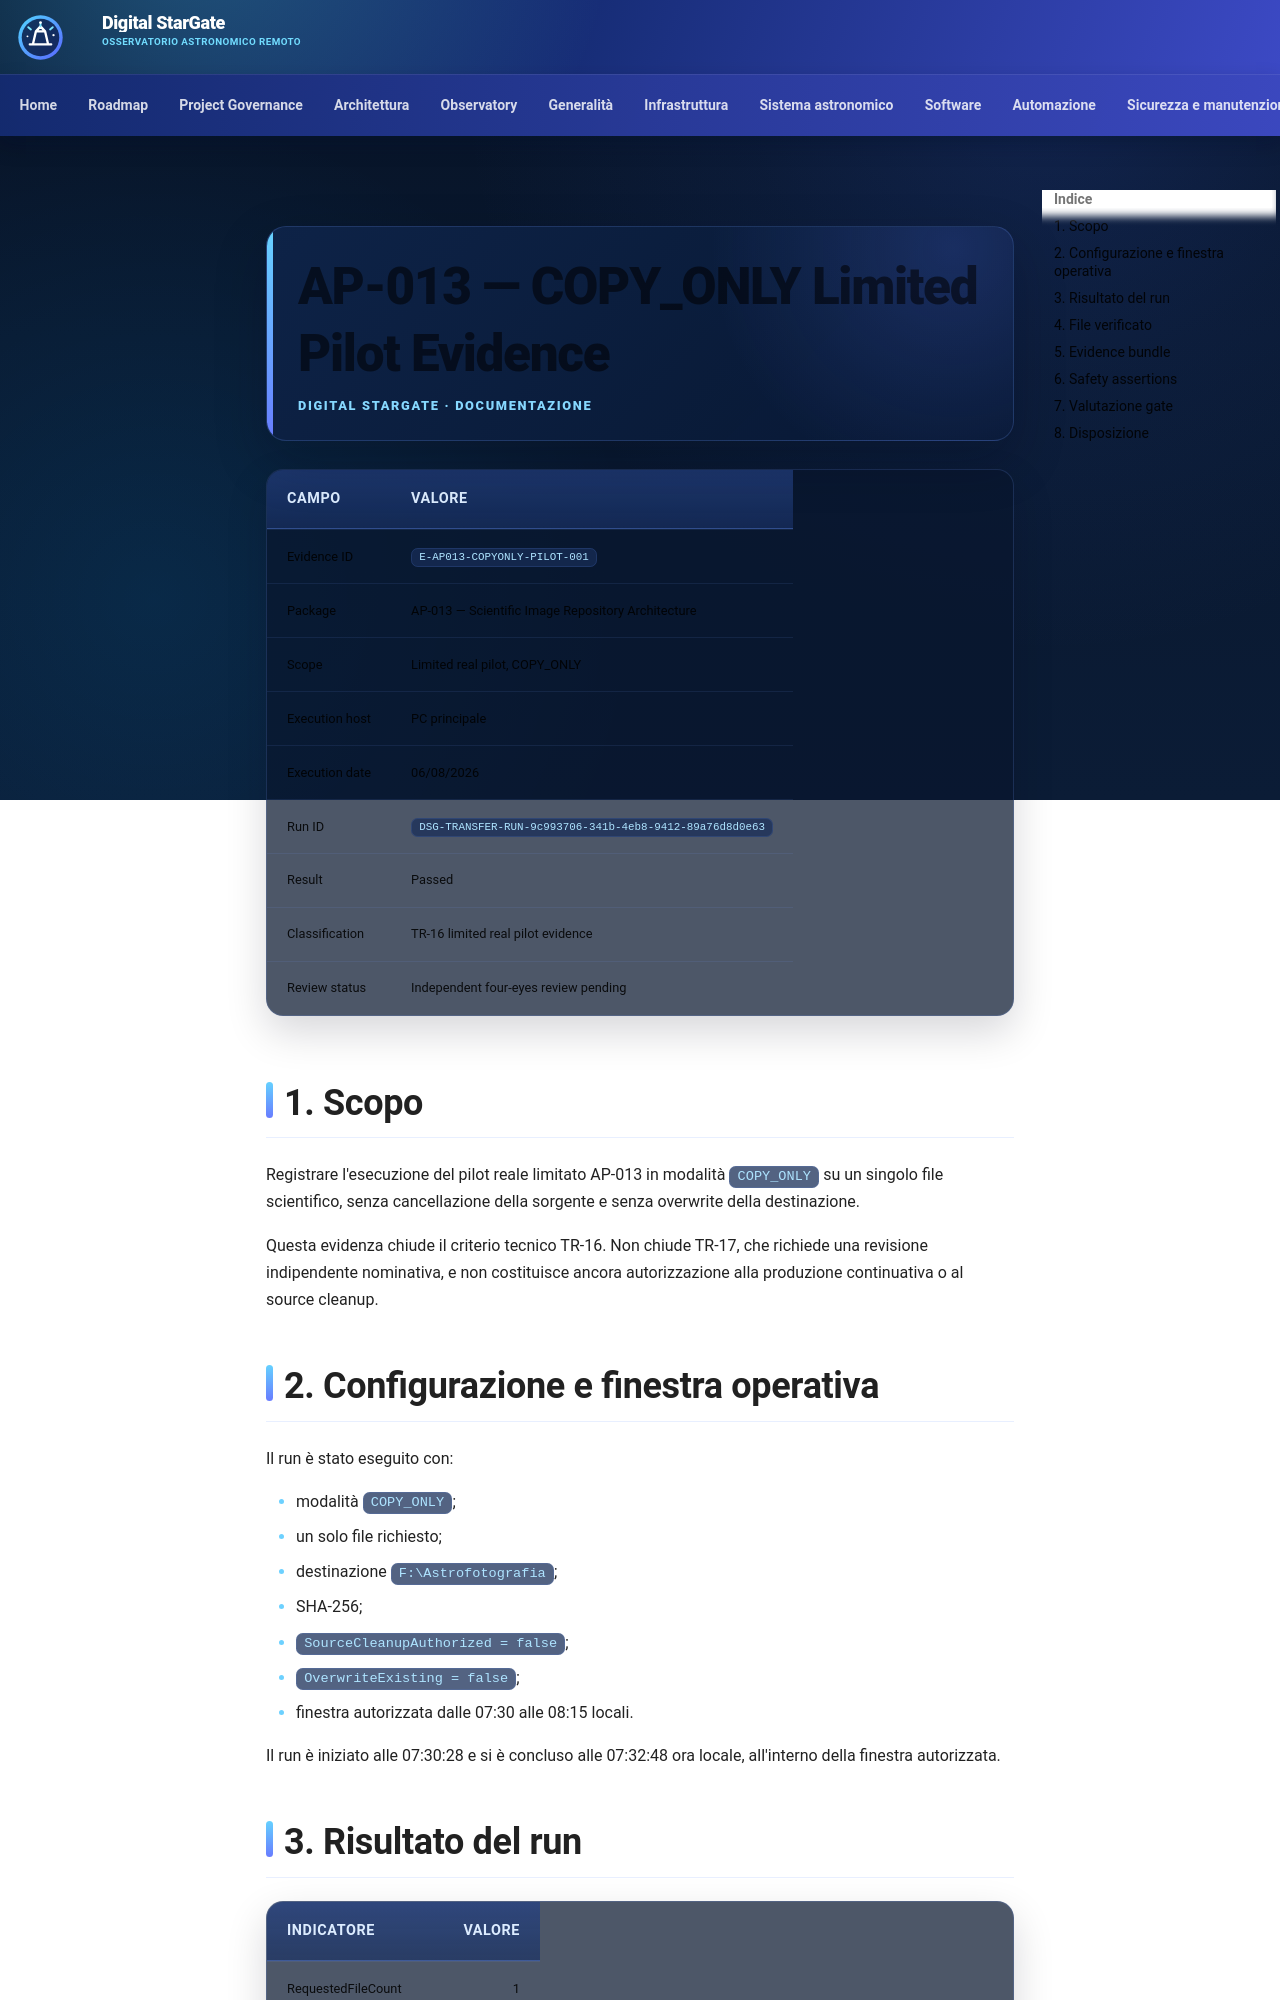

repository: maininimassimo-bit/digital-stargate-manual · page: architecture/validation/AP-013-COPY-ONLY-Limited-Pilot-Evidence/index.html · generator: mkdocs

# AP-013 — COPY_ONLY Limited Pilot Evidence

| Campo | Valore |
|---|---|
| Evidence ID | `E-AP013-COPYONLY-PILOT-001` |
| Package | AP-013 — Scientific Image Repository Architecture |
| Scope | Limited real pilot, COPY_ONLY |
| Execution host | PC principale |
| Execution date | 06/08/2026 |
| Run ID | `DSG-TRANSFER-RUN-9c993706-341b-4eb8-9412-89a76d8d0e63` |
| Result | Passed |
| Classification | TR-16 limited real pilot evidence |
| Review status | Independent four-eyes review pending |

## 1. Scopo

Registrare l'esecuzione del pilot reale limitato AP-013 in modalità `COPY_ONLY` su un singolo file scientifico, senza cancellazione della sorgente e senza overwrite della destinazione.

Questa evidenza chiude il criterio tecnico TR-16. Non chiude TR-17, che richiede una revisione indipendente nominativa, e non costituisce ancora autorizzazione alla produzione continuativa o al source cleanup.

## 2. Configurazione e finestra operativa

Il run è stato eseguito con:

- modalità `COPY_ONLY`;
- un solo file richiesto;
- destinazione `F:\Astrofotografia`;
- SHA-256;
- `SourceCleanupAuthorized = false`;
- `OverwriteExisting = false`;
- finestra autorizzata dalle 07:30 alle 08:15 locali.

Il run è iniziato alle 07:30:28 e si è concluso alle 07:32:48 ora locale, all'interno della finestra autorizzata.
